Image classification data set "roi_images" (bruce17022006/DL_MINI_PROJECT on GitHub). Class labels (2): no seatbelt, seatbelt.

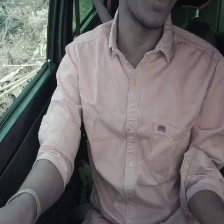
Label: no seatbelt

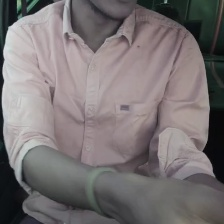
Label: no seatbelt

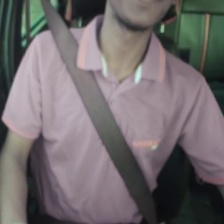
Label: seatbelt

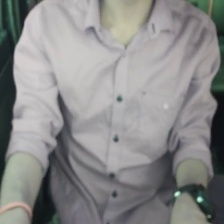
Label: no seatbelt

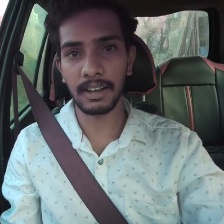
Label: seatbelt

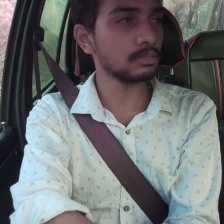
Label: seatbelt
